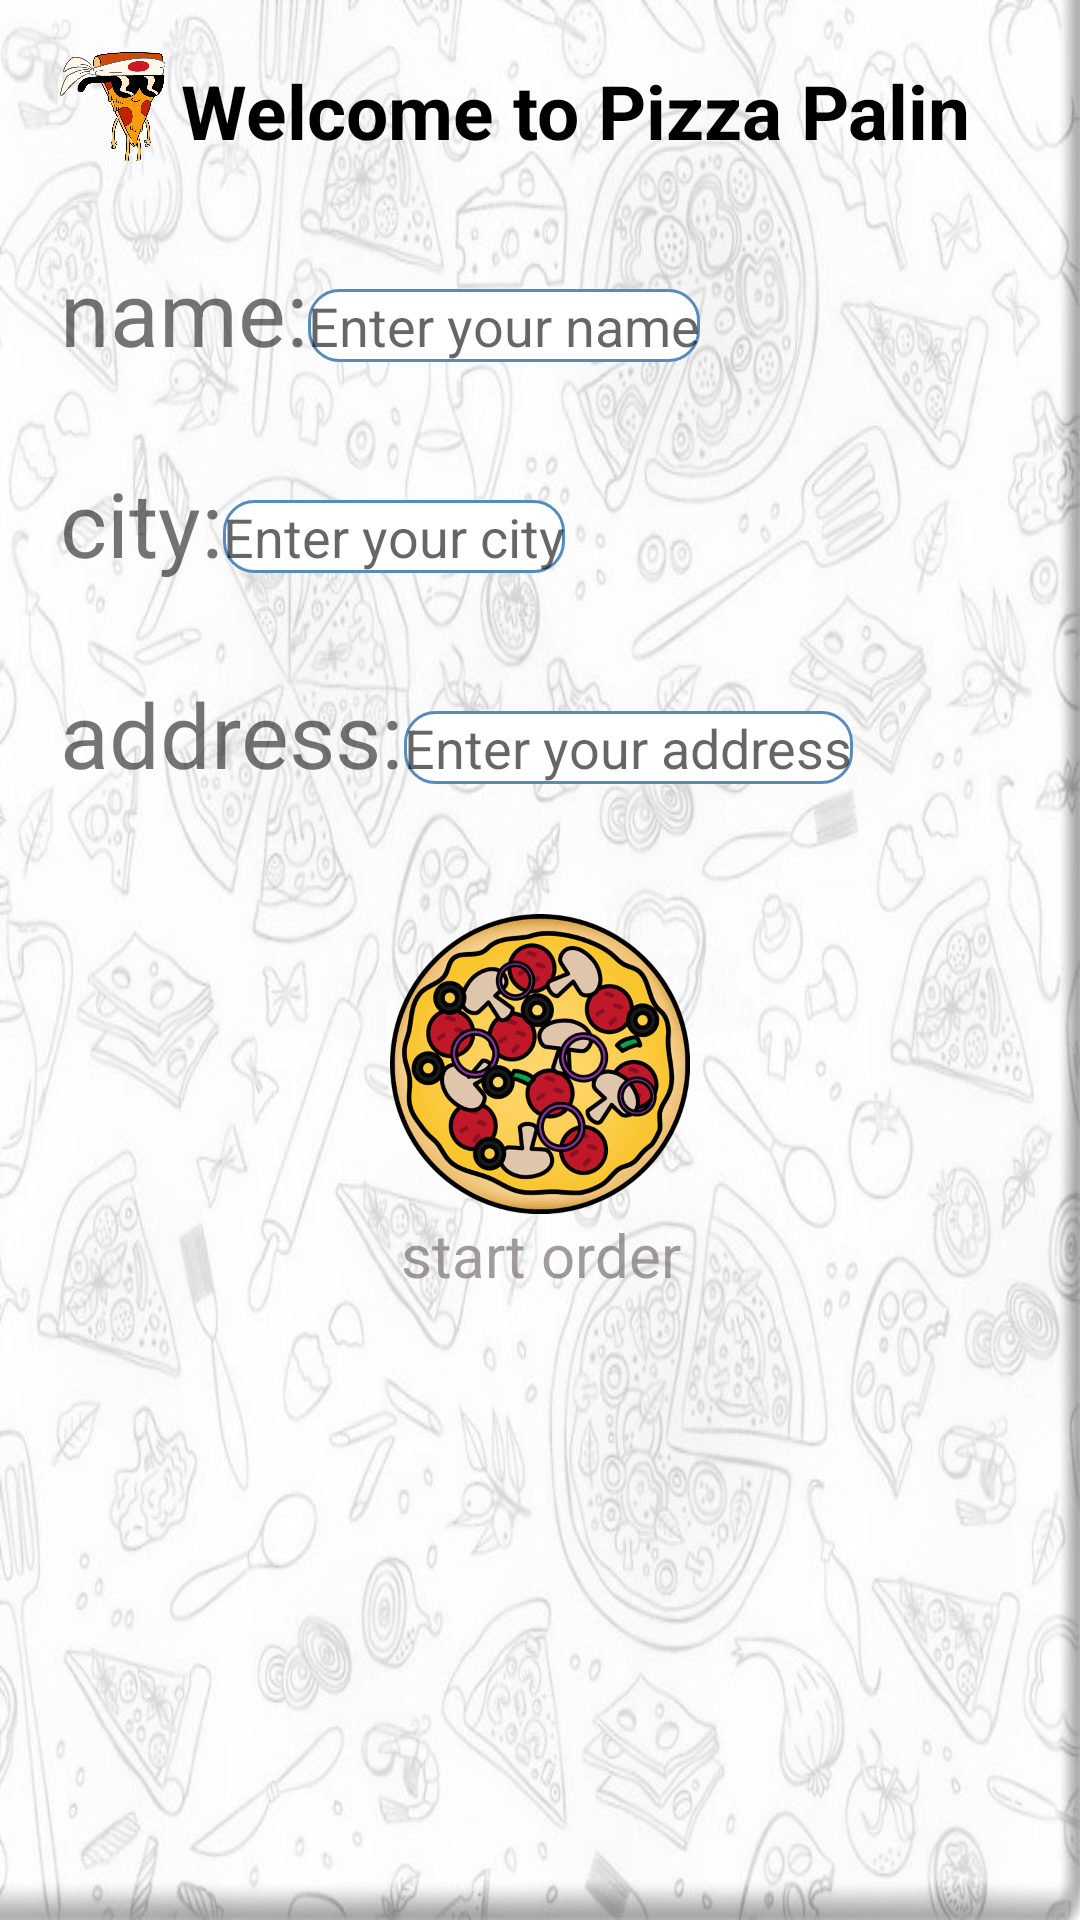

Reconstruct the res/layout file that produces this screen, plus the resources it refers to.
<!-- AndroidManifest.xml: application theme Theme.Palin_dayan -->
<!-- res/layout/activity_main.xml -->
<?xml version="1.0" encoding="utf-8"?>
<LinearLayout xmlns:android="http://schemas.android.com/apk/res/android"
    android:layout_width="match_parent"
    android:layout_height="match_parent"
    android:background="@drawable/backpizza"
    android:orientation="vertical">
<LinearLayout
    android:layout_width="match_parent"
    android:layout_height="wrap_content"
    android:orientation="horizontal">
    <ImageView android:layout_width="40dp"
        android:layout_marginTop="10dp"
        android:layout_marginStart="20dp"
        android:layout_height="40dp"
        android:src="@drawable/mrpizza"
        android:layout_gravity="center"
        android:background="@null"
        android:scaleType="fitXY" />
    <TextView
        android:layout_width="wrap_content"
        android:layout_height="wrap_content"
        android:gravity="center"
        android:text="@string/welcome"
        android:textColor="@color/black"
        android:textSize="25dp"
        android:textStyle="bold"
        android:layout_marginTop="20dp" />

</LinearLayout>
    <RelativeLayout
        android:id="@+id/edittext_layout"
        android:layout_width="match_parent"
        android:layout_height="wrap_content"
        android:layout_marginStart="20dp">

        <TextView
            android:layout_width="wrap_content"
            android:layout_height="wrap_content"
            android:text="@string/name"
            android:textSize="30dp"
            android:layout_marginTop="30dp"
            android:id="@+id/textName" />

        <EditText
            android:id="@+id/input_name"
            android:layout_width="wrap_content"
            android:layout_height="wrap_content"
            android:layout_marginTop="30dp"
            android:hint="@string/input_name"
            android:layout_toEndOf="@+id/textName"
            android:layout_alignBaseline="@+id/textName"
            android:background="@drawable/text_selector"/>

        <TextView
            android:layout_below="@+id/textName"
            android:layout_width="wrap_content"
            android:layout_height="wrap_content"
            android:text="@string/city"
            android:textSize="30dp"
            android:layout_marginTop="30dp"
            android:id="@+id/cityText"/>
        <EditText
            android:id="@+id/input_city"
            android:layout_width="wrap_content"
            android:layout_height="wrap_content"
            android:layout_marginTop="30dp"
            android:hint="@string/input_city"
            android:layout_toEndOf="@+id/cityText"
            android:layout_alignBaseline="@+id/cityText"
            android:background="@drawable/text_selector"/>

        <TextView
            android:layout_below="@+id/cityText"
            android:layout_marginTop="30dp"
            android:layout_width="wrap_content"
            android:layout_height="wrap_content"
            android:text="@string/address"
            android:textSize="30dp"
            android:id="@+id/adressText" />

        <EditText
            android:id="@+id/input_address"
            android:layout_width="wrap_content"
            android:layout_height="wrap_content"
            android:layout_marginTop="30dp"
            android:hint="@string/input_address"
            android:layout_toEndOf="@+id/adressText"
            android:layout_alignBaseline="@+id/adressText"
            android:background="@drawable/text_selector"/>

    </RelativeLayout>

    <ImageButton
        android:id="@+id/start_btn"
        android:layout_width="100dp"
        android:layout_height="100dp"
        android:layout_below="@+id/edittext_layout"
        android:layout_gravity="center"
        android:layout_marginTop="40dp"
        android:background="@null"
        android:scaleType="fitXY"
        android:src="@drawable/image_selector" />

    <TextView
        android:layout_width="match_parent"
        android:layout_height="wrap_content"
        android:layout_below="@+id/start_btn"
        android:gravity="center"
        android:text="@string/btn_start"
        android:textColor="@color/textColor"
        android:textSize="20dp" />

</LinearLayout>
<!-- resources referenced by this layout -->
<resources>
  <color name="black">#FF000000</color>
  <color name="textColor">#A8706B6B</color>
  <!-- drawable backpizza: jpg bitmap (drawable, 86554 bytes) -->
  <!-- drawable image_selector (drawable) -->
  <?xml version="1.0" encoding="utf-8"?>
  <selector xmlns:android="http://schemas.android.com/apk/res/android">
      <item android:state_pressed="true"
          android:drawable="@drawable/btnpizza2"/>
      <item android:state_pressed="false"
          android:drawable="@drawable/btnpizza" />
  
  </selector>
  <!-- drawable mrpizza: png bitmap (drawable, 55388 bytes) -->
  <!-- drawable text_selector (drawable) -->
  <?xml version="1.0" encoding="utf-8"?>
  <shape xmlns:android="http://schemas.android.com/apk/res/android">
  
          <solid android:color="#FFFFFF" />
  
          <stroke
              android:width="1dp"
              android:color="#558BBD" />
          <corners
              android:radius="10dp"
              />
  </shape>
  <string name="address">address:</string>
  <string name="btn_start">start order</string>
  <string name="city">city:</string>
  <string name="input_address">Enter your address</string>
  <string name="input_city">Enter your city</string>
  <string name="input_name">Enter your name</string>
  <string name="name">name:</string>
  <string name="welcome">Welcome to Pizza Palin</string>
  <style name="Theme.Palin_dayan" parent="Theme.MaterialComponents.DayNight.DarkActionBar">
          
          <item name="colorPrimary">@color/purple_500</item>
          <item name="colorPrimaryVariant">@color/purple_700</item>
          <item name="colorOnPrimary">@color/white</item>
          
          <item name="colorSecondary">@color/teal_200</item>
          <item name="colorSecondaryVariant">@color/teal_700</item>
          <item name="colorOnSecondary">@color/black</item>
          
          <item name="android:statusBarColor" tools:targetApi="l">?attr/colorPrimaryVariant</item>
          
      </style>
  <!-- drawable btnpizza2: png bitmap (drawable, 64296 bytes) -->
  <!-- drawable btnpizza: png bitmap (drawable, 53849 bytes) -->
  <color name="purple_500">#FF6200EE</color>
  <color name="purple_700">#FF3700B3</color>
  <color name="white">#FFFFFFFF</color>
  <color name="teal_200">#FF03DAC5</color>
  <color name="teal_700">#FF018786</color>
</resources>
